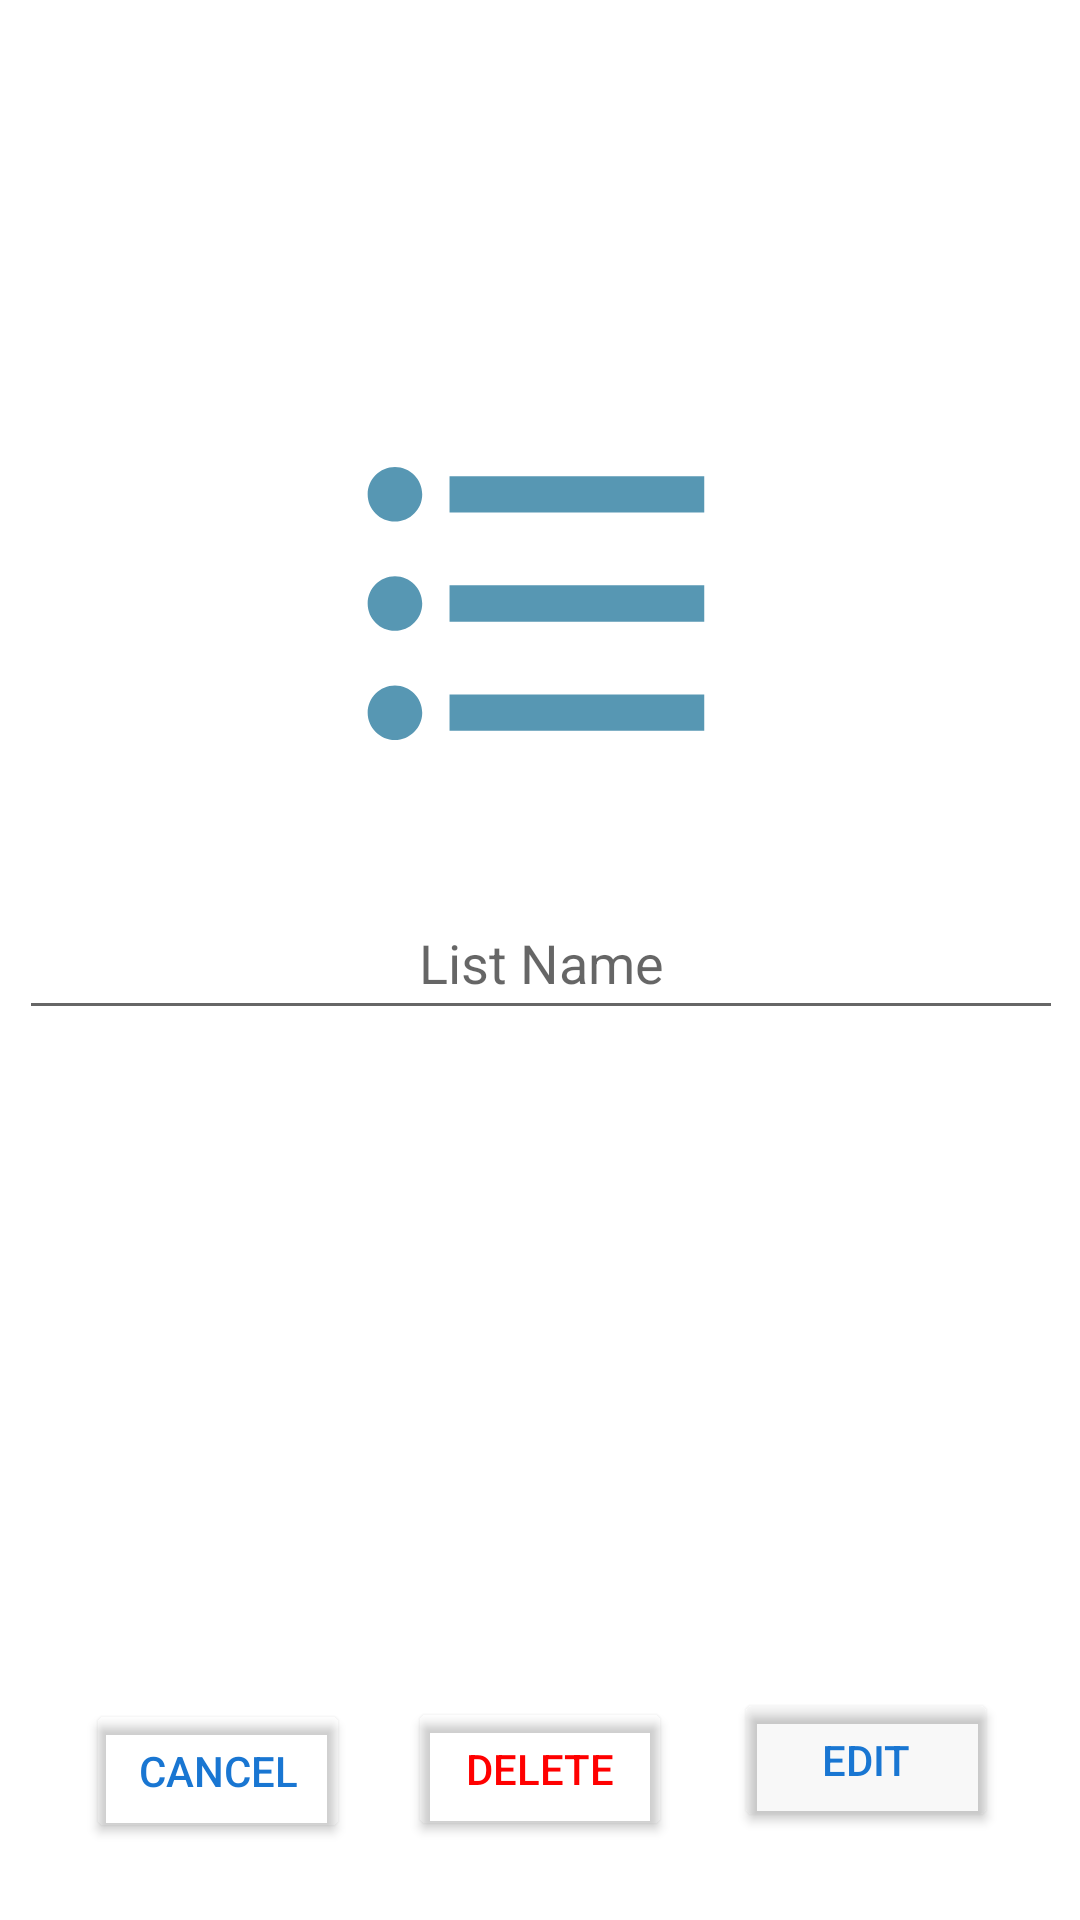

Android layout source for this screen:
<!-- AndroidManifest.xml: application theme Theme.GLM -->
<!-- res/layout/activity_edit_list.xml -->
<?xml version="1.0" encoding="utf-8"?>
<androidx.constraintlayout.widget.ConstraintLayout xmlns:android="http://schemas.android.com/apk/res/android"
    xmlns:app="http://schemas.android.com/apk/res-auto"
    xmlns:tools="http://schemas.android.com/tools"
    android:layout_width="match_parent"
    android:layout_height="match_parent">

    <TextView
        android:id="@+id/editList"
        android:layout_width="wrap_content"
        android:layout_height="wrap_content"
        android:layout_marginStart="194dp"
        android:layout_marginTop="52dp"
        android:layout_marginEnd="194dp"
        android:text="Edit List"
        android:textColor="#000000"
        android:textSize="34sp"
        android:textStyle="bold"
        app:layout_constraintEnd_toEndOf="parent"
        app:layout_constraintStart_toStartOf="parent"
        app:layout_constraintTop_toTopOf="parent" />

    <ImageView
        android:id="@+id/listIcon2"
        android:layout_width="131dp"
        android:layout_height="137dp"
        android:layout_marginStart="147dp"
        android:layout_marginEnd="147dp"
        android:background="#00FFFFFF"
        app:layout_constraintBottom_toBottomOf="parent"
        app:layout_constraintEnd_toEndOf="parent"
        app:layout_constraintStart_toStartOf="parent"
        app:layout_constraintTop_toTopOf="parent"
        app:layout_constraintVertical_bias="0.264"
        app:srcCompat="@drawable/ic_newlisticon" />

    <EditText
        android:id="@+id/editlistName"
        android:layout_width="348dp"
        android:layout_height="48dp"
        android:ems="11"
        android:hint="List Name"
        android:importantForAutofill="no"
        android:inputType="text"
        android:textAlignment="center"
        android:textColor="@color/black"
        app:layout_constraintBottom_toBottomOf="parent"
        app:layout_constraintEnd_toEndOf="parent"
        app:layout_constraintHorizontal_bias="0.539"
        app:layout_constraintStart_toStartOf="parent"
        app:layout_constraintTop_toTopOf="parent"
        app:layout_constraintVertical_bias="0.499" />

    <Button
        android:id="@+id/cancelButton"
        android:layout_width="wrap_content"
        android:layout_height="wrap_content"
        android:layout_marginTop="8dp"
        android:backgroundTint="#00000000"
        android:onClick="cancelEditList"
        android:text="Cancel"
        android:textColor="#1976D2"
        app:layout_constraintBottom_toBottomOf="parent"
        app:layout_constraintEnd_toEndOf="parent"
        app:layout_constraintHorizontal_bias="0.106"
        app:layout_constraintStart_toStartOf="parent"
        app:layout_constraintTop_toTopOf="parent"
        app:layout_constraintVertical_bias="0.956" />

    <Button
        android:id="@+id/deleteButton"
        android:layout_width="wrap_content"
        android:layout_height="wrap_content"
        android:layout_marginTop="8dp"
        android:backgroundTint="#00000000"
        android:onClick="deleteList"
        android:text="Delete"
        android:textColor="#FF0000"
        app:layout_constraintBottom_toBottomOf="parent"
        app:layout_constraintEnd_toEndOf="parent"
        app:layout_constraintStart_toStartOf="parent"
        app:layout_constraintTop_toTopOf="parent"
        app:layout_constraintVertical_bias="0.955" />

    <Button
        android:id="@+id/editListButton"
        android:layout_width="wrap_content"
        android:layout_height="wrap_content"
        android:layout_marginTop="8dp"
        android:backgroundTint="#07000000"
        android:onClick="editList"
        android:text="Edit"
        android:textColor="#1976D2"
        app:layout_constraintBottom_toBottomOf="parent"
        app:layout_constraintEnd_toEndOf="parent"
        app:layout_constraintHorizontal_bias="0.9"
        app:layout_constraintStart_toStartOf="parent"
        app:layout_constraintTop_toTopOf="parent"
        app:layout_constraintVertical_bias="0.95" />
</androidx.constraintlayout.widget.ConstraintLayout>
<!-- resources referenced by this layout -->
<resources>
  <!-- drawable ic_newlisticon (drawable) -->
  <?xml version="1.0" encoding="utf-8"?>
  <vector xmlns:android="http://schemas.android.com/apk/res/android"
  android:width="24dp"
  android:height="24dp"
  android:viewportWidth="24"
  android:viewportHeight="24"
  android:tint="#2D7DA0"
  android:alpha="0.8">
  <group android:scaleX="1.1111112"
      android:scaleY="1.1111112"
      android:translateX="-1.3333334"
      android:translateY="-1.3333334">
      <path
          android:fillColor="@android:color/white"
          android:pathData="M4,10.5c-0.83,0 -1.5,0.67 -1.5,1.5s0.67,1.5 1.5,1.5 1.5,-0.67 1.5,-1.5 -0.67,-1.5 -1.5,-1.5zM4,4.5c-0.83,0 -1.5,0.67 -1.5,1.5S3.17,7.5 4,7.5 5.5,6.83 5.5,6 4.83,4.5 4,4.5zM4,16.5c-0.83,0 -1.5,0.68 -1.5,1.5s0.68,1.5 1.5,1.5 1.5,-0.68 1.5,-1.5 -0.67,-1.5 -1.5,-1.5zM7,19h14v-2L7,17v2zM7,13h14v-2L7,11v2zM7,5v2h14L21,5L7,5z"/>
  </group>
  </vector>
  <style name="Theme.GLM" parent="Theme.MaterialComponents.DayNight.NoActionBar">
          
          <item name="colorPrimary">@color/purple_500</item>
          <item name="colorPrimaryVariant">@color/purple_700</item>
          <item name="colorOnPrimary">@color/white</item>
          
          <item name="colorSecondary">@color/teal_200</item>
          <item name="colorSecondaryVariant">@color/teal_700</item>
          <item name="colorOnSecondary">@color/black</item>
          
          <item name="android:statusBarColor" tools:targetApi="l">?attr/colorPrimaryVariant</item>
          
      </style>
  <!-- not gathered from this repository: default colours our renderer supplied (Android Studio template values) -->
  <color name="purple_500">#FF6200EE</color>
  <color name="purple_700">#FF3700B3</color>
  <color name="teal_200">#FF03DAC5</color>
  <color name="teal_700">#FF018786</color>
  <color name="black">#FF000000</color>
  <color name="white">#FFFFFFFF</color>
</resources>
